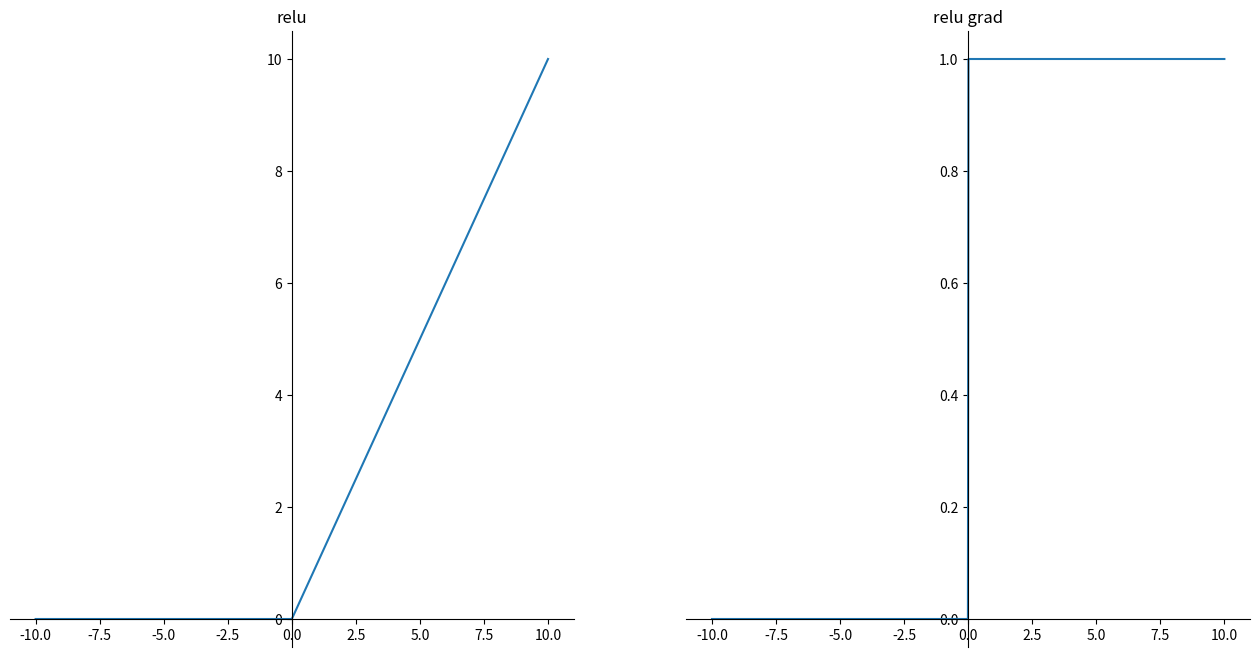

Write Python code to recreate this figure.
# -*-coding:utf-8-*-
"""author: Zhou Chen
   datetime: 2019/6/26 14:26
   desc: 绘制小论文部分图像
"""
import numpy as np


def sigmoid(x):
    return 1 / (1 + np.exp(-x))


def sigmoid_grad(x):
    return sigmoid(x) * (1 - sigmoid(x))


def tanh(x):
    return (np.exp(x) - np.exp(-x)) / (np.exp(x) + np.exp(-x))


def tanh_grad(x):
    return 1 - tanh(x) ** 2


def relu(x):
    return np.where(x <= 0, 0, x)


def relu_grad(x):
    x = np.where(x <= 0, 0, x)
    x = np.where(x > 0, 1, x)
    return x


def plot_data(f, f_grad):
    import matplotlib.pyplot as plt
    plt.figure(figsize=(16, 8))
    plt.subplot(1, 2, 1)
    ax = plt.gca()
    # 去掉边框
    ax.spines['top'].set_color('none')
    ax.spines['right'].set_color('none')
    # 移位置 设为原点相交
    ax.xaxis.set_ticks_position('bottom')
    ax.spines['bottom'].set_position(('data', 0))
    ax.yaxis.set_ticks_position('left')
    ax.spines['left'].set_position(('data', 0))
    x = np.linspace(-10, 10, 1000)
    y = f(x)
    plt.plot(x, y)
    plt.title("relu")

    plt.subplot(1, 2, 2)
    ax = plt.gca()
    # 去掉边框
    ax.spines['top'].set_color('none')
    ax.spines['right'].set_color('none')
    # 移位置 设为原点相交
    ax.xaxis.set_ticks_position('bottom')
    ax.spines['bottom'].set_position(('data', 0))
    ax.yaxis.set_ticks_position('left')
    ax.spines['left'].set_position(('data', 0))
    x = np.linspace(-10, 10, 1000)
    y = f_grad(x)
    plt.plot(x, y)
    plt.title("relu grad")
    plt.savefig("relu.png")
    plt.show()


if __name__ == '__main__':
    # plot_data(sigmoid, sigmoid_grad)
    # plot_data(tanh, tanh_grad)
    plot_data(relu, relu_grad)